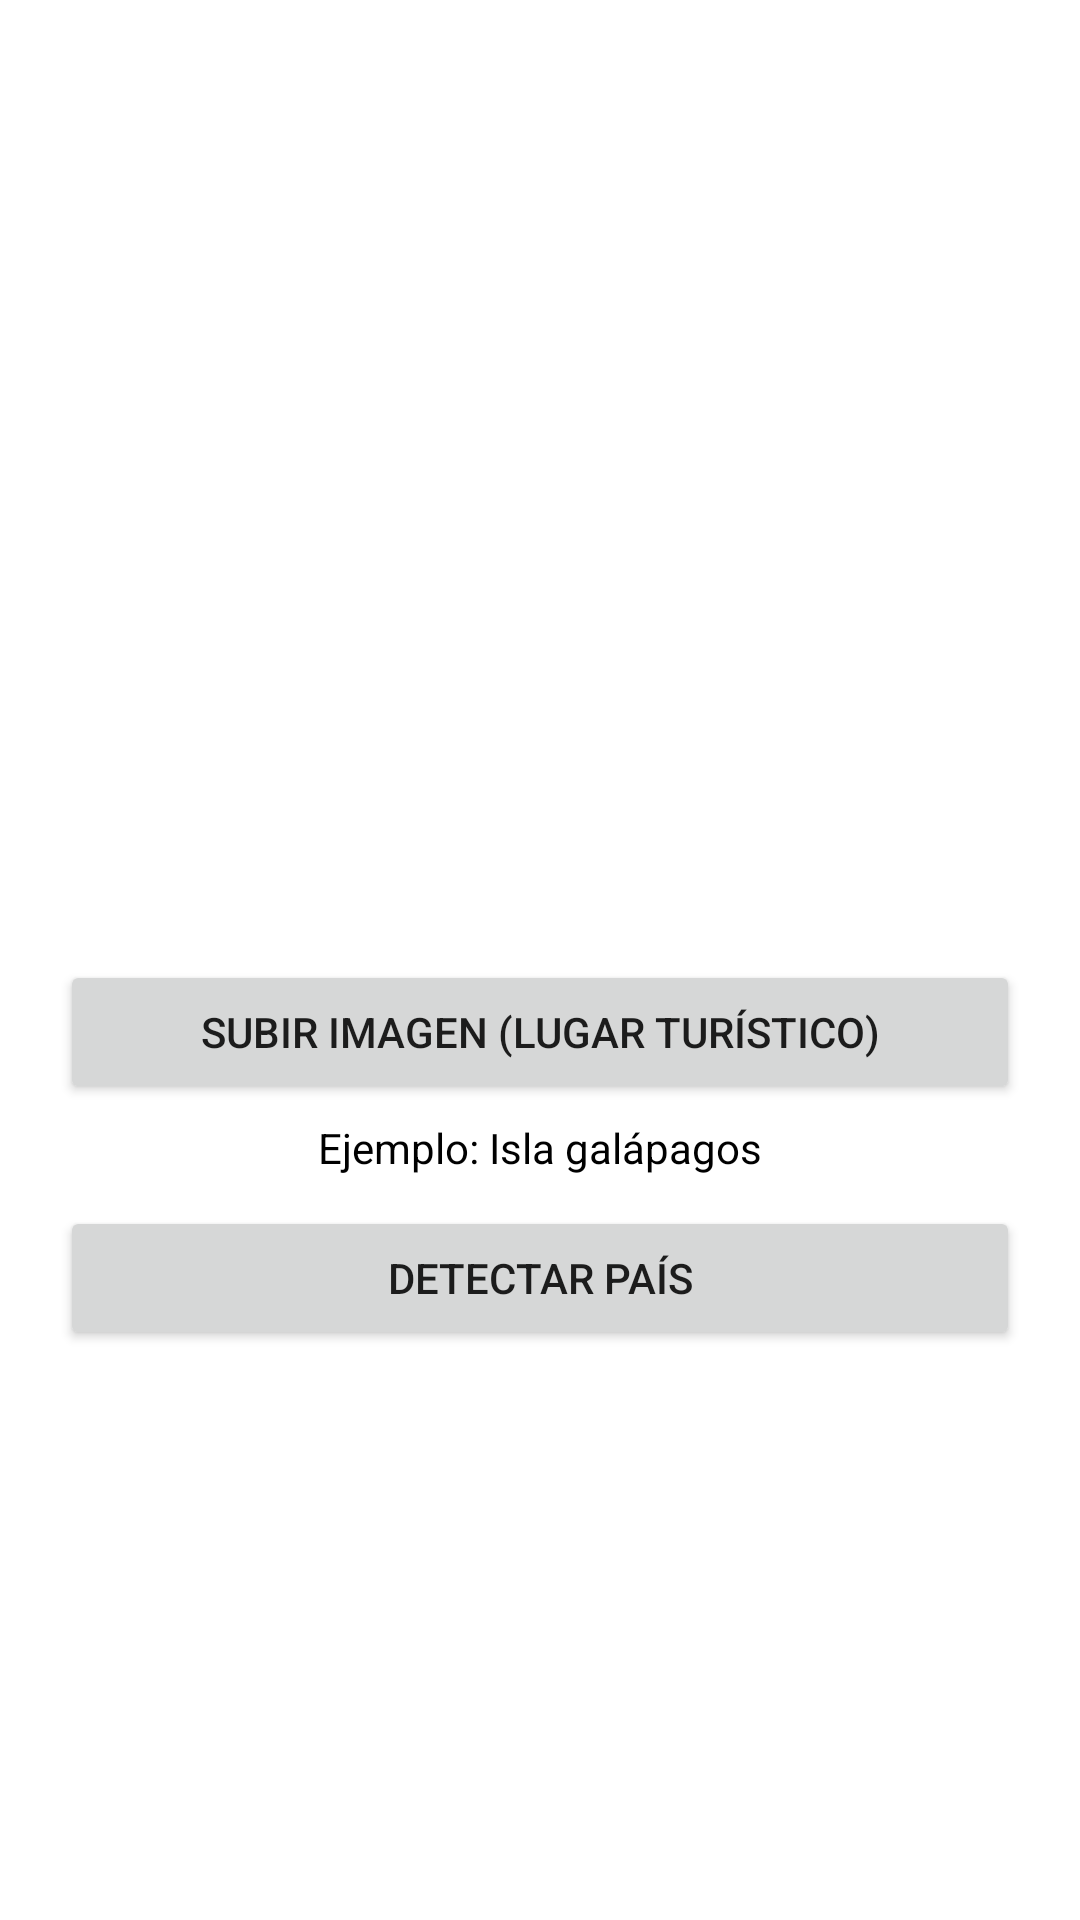

This screen was rendered from an Android layout file. Write that file and the resources it references.
<!-- AndroidManifest.xml: application theme Theme.CountryInfoComputerVision -->
<!-- res/layout/activity_main.xml -->
<?xml version="1.0" encoding="utf-8"?>
<RelativeLayout xmlns:android="http://schemas.android.com/apk/res/android"
    xmlns:app="http://schemas.android.com/apk/res-auto"
    xmlns:tools="http://schemas.android.com/tools"
    android:layout_width="match_parent"
    android:layout_height="match_parent"
    tools:context=".MainActivity">

    <ImageView
        android:id="@+id/amImg"
        android:layout_width="match_parent"
        android:layout_marginHorizontal="10dp"
        android:layout_marginVertical="10dp"
        android:layout_height="300dp" />

    <Button
        android:id="@+id/amBtnUploadImage"
        android:layout_width="match_parent"
        android:layout_height="wrap_content"
        android:layout_marginHorizontal="20dp"
        android:layout_marginBottom="5dp"
        android:layout_below="@+id/amImg"
        android:text="Subir imagen (lugar turístico)"
        android:onClick="uploadImage"/>

    <TextView
        android:id="@+id/amTxtInfo"
        android:layout_below="@id/amBtnUploadImage"
        android:layout_width="match_parent"
        android:layout_marginBottom="10dp"
        android:layout_marginHorizontal="20dp"
        android:textColor="@color/black"
        android:textAlignment="center"
        android:layout_height="wrap_content"
        android:text="Ejemplo: Isla galápagos"/>

    <Button
        android:id="@+id/amBtnDetectCountry"
        android:layout_width="match_parent"
        android:layout_height="wrap_content"
        android:layout_marginHorizontal="20dp"
        android:layout_below="@+id/amTxtInfo"
        android:text="Detectar país"
        android:onClick="detectCountry"/>

    <TextView
        android:id="@+id/amTxtResult"
        android:layout_width="match_parent"
        android:layout_height="match_parent"
        android:layout_below="@+id/amBtnDetectCountry" />

</RelativeLayout>
<!-- resources referenced by this layout -->
<resources>
  <style name="Theme.CountryInfoComputerVision" parent="Theme.MaterialComponents.DayNight.DarkActionBar">
          
          <item name="colorPrimary">@color/purple_500</item>
          <item name="colorPrimaryVariant">@color/purple_700</item>
          <item name="colorOnPrimary">@color/white</item>
          
          <item name="colorSecondary">@color/teal_200</item>
          <item name="colorSecondaryVariant">@color/teal_700</item>
          <item name="colorOnSecondary">@color/black</item>
          
          <item name="android:statusBarColor" tools:targetApi="l">?attr/colorPrimaryVariant</item>
          
      </style>
  <!-- not gathered from this repository: default colours our renderer supplied (Android Studio template values) -->
  <color name="purple_500">#FF6200EE</color>
  <color name="purple_700">#FF3700B3</color>
  <color name="teal_200">#FF03DAC5</color>
  <color name="teal_700">#FF018786</color>
  <color name="black">#FF000000</color>
  <color name="white">#FFFFFFFF</color>
</resources>
